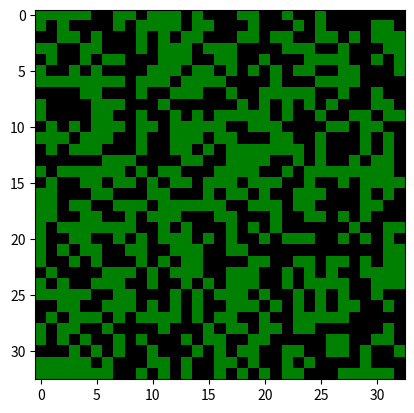

Here is the Python script that generated this plot:
import numpy as np
import matplotlib.pyplot as plt
import matplotlib.animation as animation
import matplotlib.colors as colors
import random
class Cell:
    def __init__(self,status, x, y):
        self._status = status
        self._fire_time = 0
        self._coorx = x
        self._coory = y

class Grid:
    def __init__(self, rows ,cols, weights):
        self._max_x = rows - 1
        self._max_y = cols - 1
        self._grid = []
        status_list = ['empty', 'tree', 'cooltree']
        for i in range(rows):
            row = []
            for j in range(cols):
                status = random.choices(status_list, weights).pop()
                cell = Cell(status, i, j)
                row.append(cell)
            self._grid.append(row)

    def step(self):
        image = []
        for row in self._grid:
            image_row = []
            for cell in row:
                if cell._status == 'tree':
                    image_row.append(1)
                elif cell._status == 'cooltree':
                    image_row.append(2)
                elif cell._status == 'fire':
                    image_row.append(3)
                else:
                    image_row.append(0)
            image.append(image_row)

        return image

    def find(self, x, y):
        return self._grid[x][y]

    def chance_fire(self, x, y):
        neighbors = 0
        fire = 0
        for i in range(-1, 2):
            for j in range(-1, 2):
                corx = x + i
                cory = y + j
                if 0 <= corx <= self._max_x and 0 <= cory <= self._max_y:
                    neighbors += 1
                    cell = grid.find(corx, cory)
                    if cell._status == 'fire' and cell._fire_time > 1:
                        fire += 1

        return fire/neighbors

    def fire(self):
        for row in self._grid:
            for cell in row:
                if cell._status == 'tree':
                    P = self.chance_fire(cell._coorx, cell._coory)
                    rand = random.uniform(0,0.7)
                    if P > rand:
                        cell._status = 'fire'
                        cell._fire_time = 1
                if cell._status == 'cooltree':
                    P = self.chance_fire(cell._coorx, cell._coory)
                    rand = random.uniform(0,1) + 0.1
                    if P > rand:
                        cell._status = 'fire'
                        cell._fire_time = 1
    def fire_burns(self):
        for row in self._grid:
            for cell in row:
                if cell._status == 'fire' and cell._fire_time <= 5:
                    cell._fire_time += 1
                if cell._status == 'fire' and cell._fire_time > 5:
                    cell._status = 'empty'

    def start_fire(self):
        randx = random.randint(0, self._max_x)
        randy = random.randint(0, self._max_y)
        cell = self.find(randx, randy)
        cell._status = 'fire'


if __name__ == "__main__":
    grid = Grid(33,33,[50,50,0])

    fig, ax = plt.subplots()
    colors_list = ['black', 'green', 'yellow', 'red']
    cmap = colors.ListedColormap(colors_list)
    bounds = [0,1,2,3,4]
    norm = colors.BoundaryNorm(bounds, cmap.N)
    image = grid.step()
    ax.imshow(image, cmap=cmap, norm=norm)
    ims = []
    grid.start_fire()
    for i in range(100):
        grid.fire()
        grid.fire_burns()
        image = grid.step()
        im = ax.imshow(image, cmap=cmap, norm=norm, animated=True)
        ims.append([im])

    ani = animation.ArtistAnimation(fig, ims, interval=50, blit=True, repeat_delay=100)

    plt.show()

